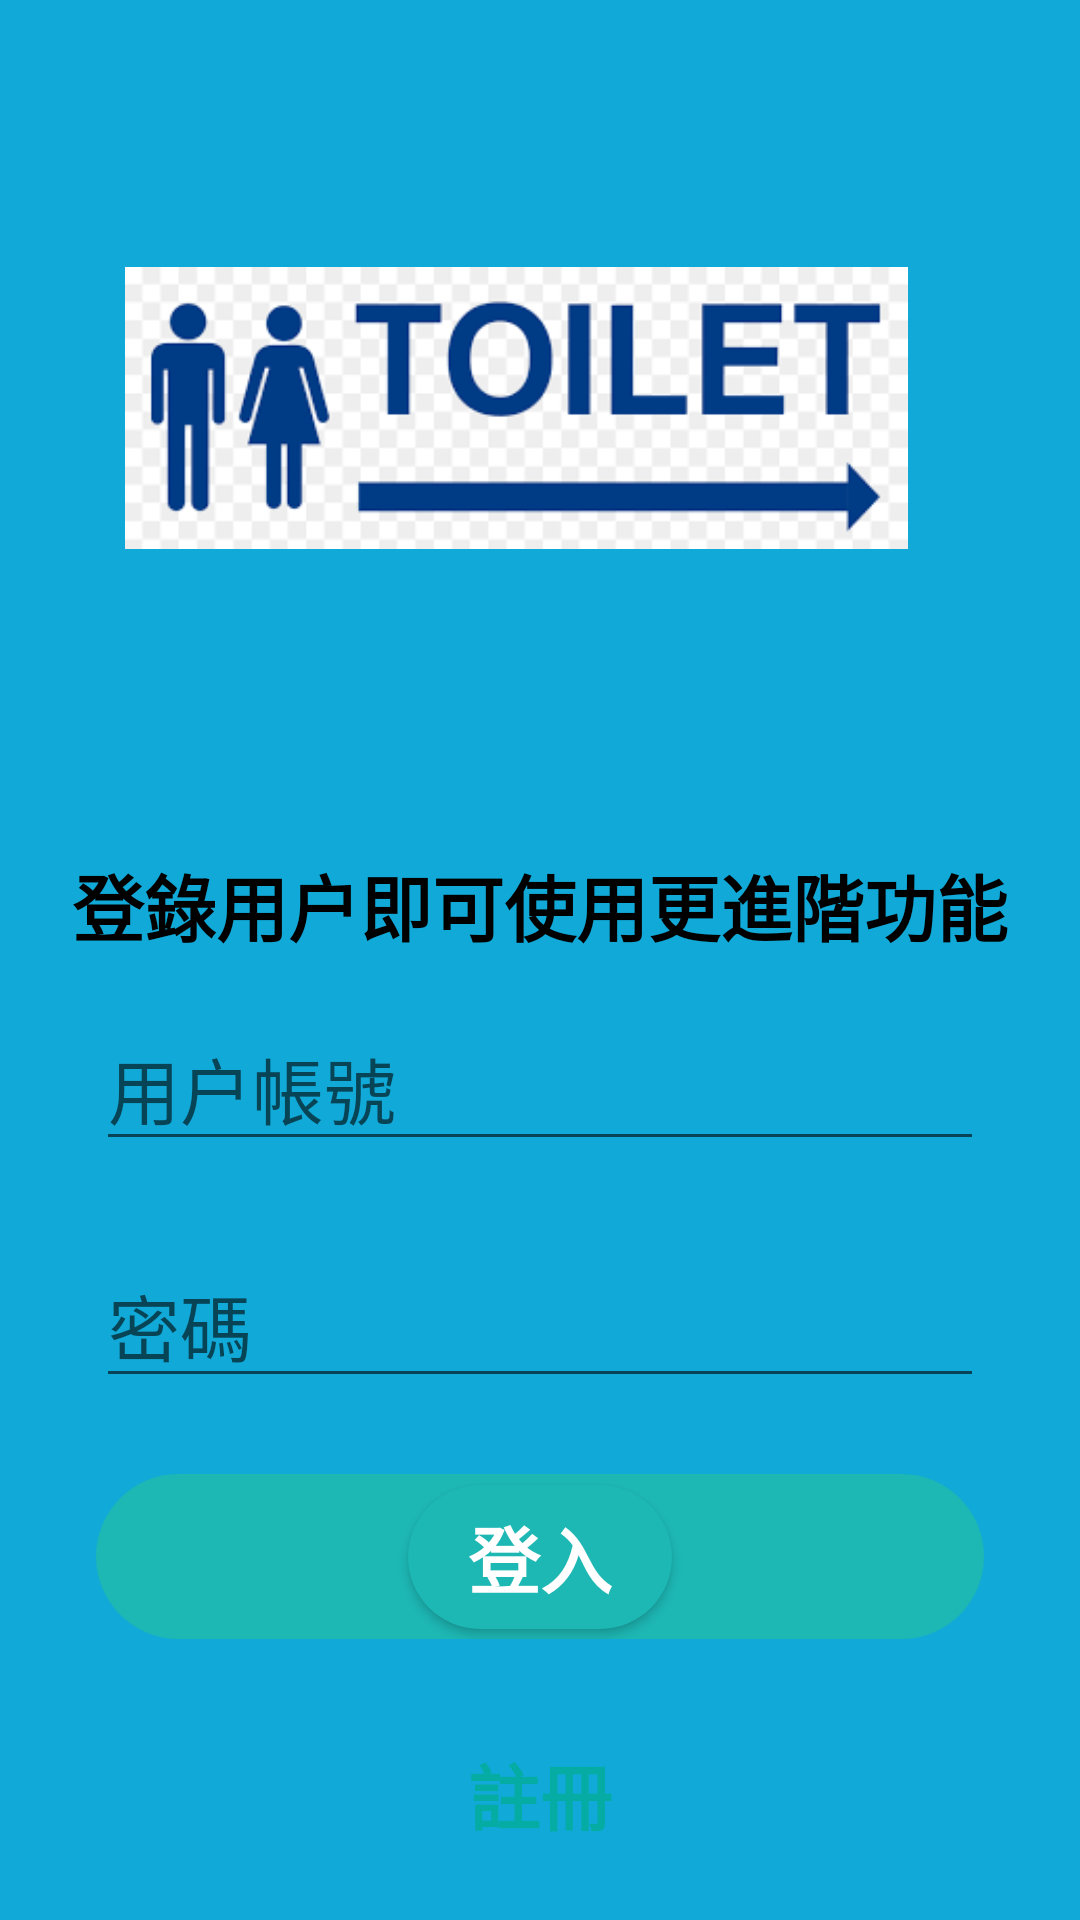

Produce the Android XML layout that renders to this screen, including the resource entries it uses.
<!-- AndroidManifest.xml: application theme AppTheme -->
<!-- res/layout/login_activity.xml -->
<?xml version="1.0" encoding="utf-8"?>
<androidx.constraintlayout.widget.ConstraintLayout xmlns:android="http://schemas.android.com/apk/res/android"
    xmlns:app="http://schemas.android.com/apk/res-auto"
    android:layout_width="match_parent"
    android:layout_height="match_parent"
    android:background="#11AAD8">

    <ImageView
        android:id="@+id/imageView7"
        android:layout_width="261dp"
        android:layout_height="264dp"
        android:layout_marginTop="4dp"
        app:layout_constraintEnd_toEndOf="parent"
        app:layout_constraintHorizontal_bias="0.421"
        app:layout_constraintStart_toStartOf="parent"
        app:layout_constraintTop_toTopOf="parent"
        app:srcCompat="@drawable/logo" />

    <TextView
        android:id="@+id/textView12"
        android:layout_width="wrap_content"
        android:layout_height="wrap_content"
        android:layout_marginTop="16dp"
        android:text="登錄用户即可使用更進階功能"
        android:textColor="#000000"
        android:textSize="24sp"
        android:textStyle="bold"
        app:layout_constraintEnd_toEndOf="parent"
        app:layout_constraintStart_toStartOf="parent"
        app:layout_constraintTop_toBottomOf="@+id/imageView7" />

    <LinearLayout
        android:layout_width="match_parent"
        android:layout_height="0dp"
        android:layout_marginStart="32dp"
        android:layout_marginEnd="32dp"
        android:gravity="center_vertical"
        android:orientation="vertical"
        app:layout_constraintBottom_toBottomOf="parent"
        app:layout_constraintEnd_toEndOf="parent"
        app:layout_constraintStart_toStartOf="parent"
        app:layout_constraintTop_toBottomOf="@+id/textView12">


        <androidx.constraintlayout.widget.ConstraintLayout
            android:layout_width="match_parent"
            android:layout_height="55dp"
            android:layout_marginTop="12dp"
            android:layout_marginBottom="12dp"
            android:background="@drawable/button_background_green2">

            <EditText
                android:id="@+id/editTextUserAccount"
                android:layout_width="0dp"
                android:layout_height="wrap_content"
                android:hint="用户帳號"
                android:textColor="#05ACA3"
                android:textSize="24sp"
                android:inputType="text"
                app:layout_constraintBottom_toBottomOf="parent"
                app:layout_constraintEnd_toEndOf="parent"
                app:layout_constraintStart_toStartOf="parent"
                app:layout_constraintTop_toTopOf="parent" />
        </androidx.constraintlayout.widget.ConstraintLayout>


        <androidx.constraintlayout.widget.ConstraintLayout
            android:layout_width="match_parent"
            android:layout_height="55dp"
            android:layout_marginTop="12dp"
            android:layout_marginBottom="12dp"
            android:background="@drawable/button_background_green2">

            <EditText
                android:id="@+id/editTextPassword"
                android:layout_width="0dp"
                android:layout_height="wrap_content"
                android:hint="密碼"
                android:inputType="textPassword"
                android:textColor="#05ACA3"
                android:textSize="24sp"
                app:layout_constraintBottom_toBottomOf="parent"
                app:layout_constraintEnd_toEndOf="parent"
                app:layout_constraintStart_toStartOf="parent"
                app:layout_constraintTop_toTopOf="parent" />
        </androidx.constraintlayout.widget.ConstraintLayout>




        <androidx.constraintlayout.widget.ConstraintLayout
            android:layout_width="match_parent"
            android:layout_height="55dp"
            android:layout_marginTop="12dp"
            android:layout_marginBottom="12dp"
            android:background="@drawable/button_background_green1">

            <Button
                android:id="@+id/buttonLogin2"
                android:layout_width="wrap_content"
                android:layout_height="wrap_content"
                android:text="登入"
                android:textColor="#ffffff"
                android:textSize="24sp"
                android:textStyle="bold"
                android:background="@drawable/button_background_green1"
                app:layout_constraintBottom_toBottomOf="parent"
                app:layout_constraintEnd_toEndOf="parent"
                app:layout_constraintStart_toStartOf="parent"
                app:layout_constraintTop_toTopOf="parent" />
        </androidx.constraintlayout.widget.ConstraintLayout>

        <androidx.constraintlayout.widget.ConstraintLayout
            android:layout_width="match_parent"
            android:layout_height="55dp"
            android:layout_marginTop="12dp"
            android:layout_marginBottom="12dp"
            android:background="@drawable/button_background_green2"
            app:layout_constraintEnd_toEndOf="parent"
            app:layout_constraintHorizontal_bias="0.0"
            app:layout_constraintStart_toStartOf="parent"
            app:layout_constraintTop_toBottomOf="@+id/constraintLayout">

            <Button
                android:id="@+id/buttonRegister"
                android:layout_width="wrap_content"
                android:layout_height="wrap_content"
                android:background="@drawable/button_background_green2"
                android:text="註冊"
                android:textColor="#05ACA3"
                android:textSize="24sp"
                android:textStyle="bold"
                app:layout_constraintBottom_toBottomOf="parent"
                app:layout_constraintEnd_toEndOf="parent"
                app:layout_constraintStart_toStartOf="parent"
                app:layout_constraintTop_toTopOf="parent" />
        </androidx.constraintlayout.widget.ConstraintLayout>



    </LinearLayout>
</androidx.constraintlayout.widget.ConstraintLayout>
<!-- resources referenced by this layout -->
<resources>
  <!-- drawable button_background_green1 (drawable) -->
  <?xml version="1.0" encoding="utf-8"?>
  <selector xmlns:android="http://schemas.android.com/apk/res/android">
  <item>
      <shape android:shape="rectangle">
          <corners android:radius="50dp"/>
          <solid android:color="#1db7b4"/>
      </shape>
  </item>
  </selector>
  <!-- drawable logo: png bitmap (drawable-xxxhdpi, 361508 bytes) -->
  <style name="AppTheme" parent="Theme.MaterialComponents.Light.NoActionBar">
          
          <item name="colorPrimary">@color/colorAccent</item>
          <item name="colorPrimaryDark">@color/colorPrimaryDark</item>
          <item name="colorAccent">@color/colorAccent</item>
  
          <item name="bottomSheetDialogTheme">@style/AppBottomSheetDialogTheme</item>
          <item name="android:windowActivityTransitions">true</item>
      </style>
  <color name="colorAccent">#03DAC5</color>
  <color name="colorPrimaryDark">#3700B3</color>
  <style name="AppBottomSheetDialogTheme" parent="Theme.Design.Light.BottomSheetDialog">
          <item name="bottomSheetStyle">@style/AppModalStyle</item>
      </style>
  <style name="AppModalStyle" parent="Widget.Design.BottomSheet.Modal">
          <item name="android:background">@drawable/bottom_sheet_background</item>
      </style>
</resources>
